Labelled photos from "dataset", an image-classification folder in Bitwise-01/Cambrian. The possible labels are: cats, dogs.

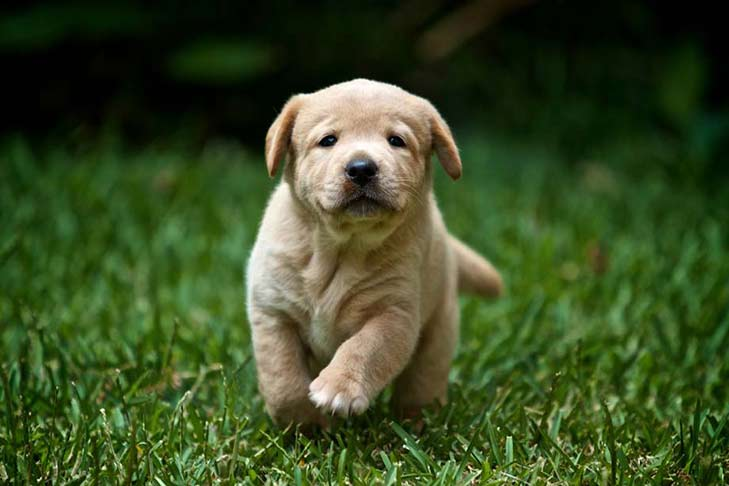
Label: dogs

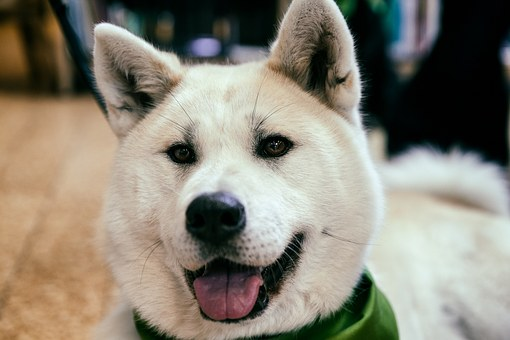
Label: dogs

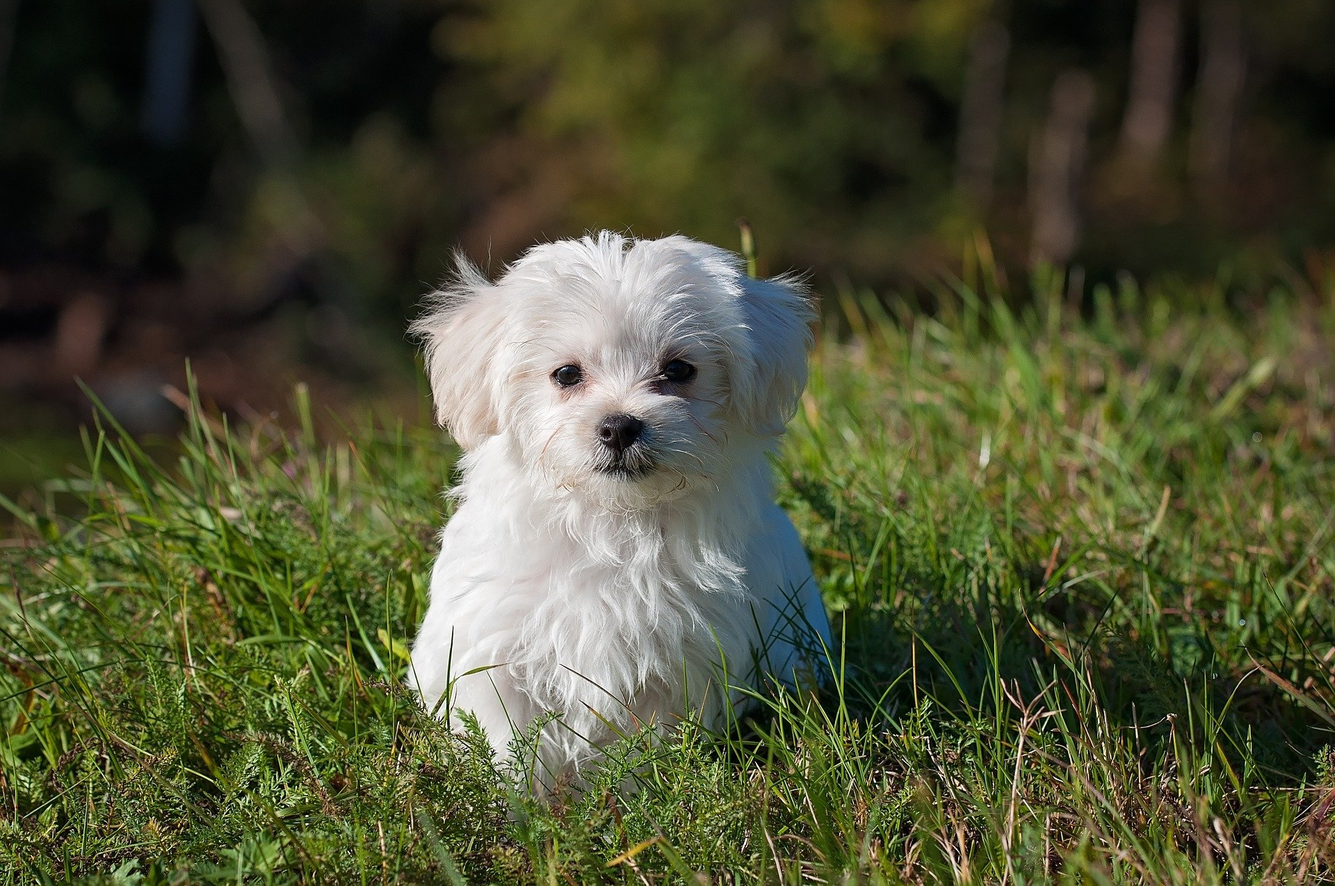
Label: dogs

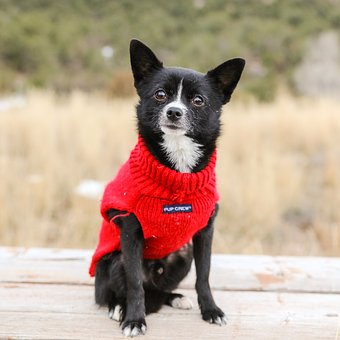
Label: dogs

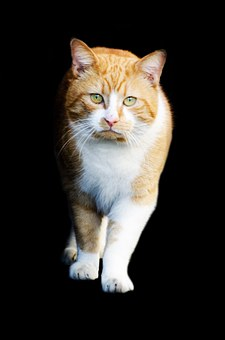
Label: cats

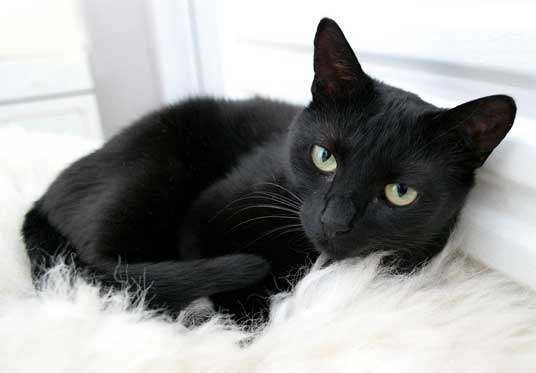
Label: cats
